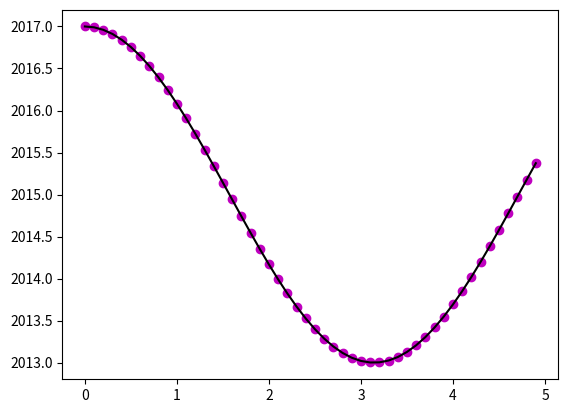

Reproduce this figure in Python.
import numpy as np
import matplotlib.pylab as plt
def f(y):
   return 2* np.cos(y)+2015
y1=np.arange(0.0, 5.0, 0.1)
plt.plot(y1, f(y1), 'mo', y1, f(y1), 'k')
plt.savefig('p2.png')
plt.show()
